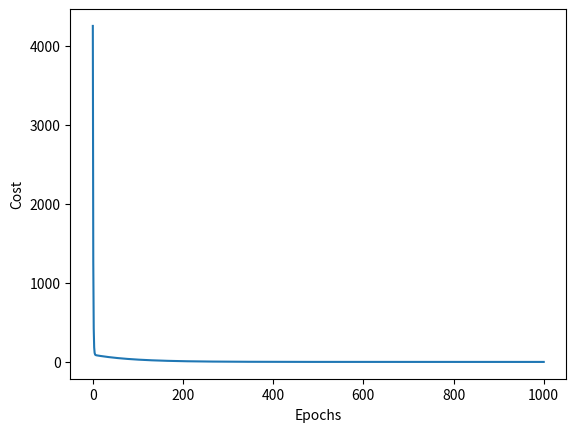

Write the Python code that produced this figure.
print("\n")

import numpy as np
import matplotlib.pyplot as plt
np.random.seed(0)    # For repeatability

class Dense_Layer:
    def __init__(self, n_inputs, n_neurons):
        self.weights = 0.01 * np.random.randn(n_inputs, n_neurons)
        self.biases = np.zeros([1, n_neurons])

    def forward(self, inputs):    # inputs is X
        self.inputs = inputs
        self.outputs = np.dot(inputs, self.weights) + self.biases

    def backward(self, dvalues):    # dvalues is .dinputs from cost function
        self.dweights = np.dot(self.inputs.T, dvalues)
        self.dbiases = np.sum(dvalues, axis=0, keepdims=True)

class MAE_Cost:
    def forward(self, y_pred, y_true):    # y_pred is prediction from model, y_true is the answer
        return np.mean(np.abs(y_pred - y_true))

    def backward(self, y_pred, y_true):
        self.dinputs = np.sign(y_pred - y_true) / y_pred.size

class MSE_Cost:
    def forward(self, y_pred, y_true):
        return np.mean(np.square(y_pred - y_true))

    def backward(self, y_pred, y_true):
        self.dinputs = (2 / y_pred.size) * (y_pred - y_true)

class SGD_Optimizer:
    def __init__(self, learning_rate):
        self.lr = learning_rate
    
    def update_params(self, layer):    # dense layer
        layer.weights += self.lr * -layer.dweights
        layer.biases += self.lr * -layer.dbiases

# hours studied
X = np.array([[0], [1], [2], [3], [4], [5], [6], [7], [8]])    # one input feature for each example
# percentage
y = np.array([[20], [30], [40], [50], [60], [70], [80], [90], [100]])    # one output feature for each example

mse = MSE_Cost()    # define cost function
model = Dense_Layer(1, 1)    # 1 input feature, 1 neuron (output feature)
optimizer = SGD_Optimizer(0.01)    # learning rate of 0.01

model.forward(X)
print(model.weights, model.biases)
cost_history = []    # append to this list in the loop
print("Original Cost:", mse.forward(model.outputs, y))

for epochs in range(1000):
    # forward pass
    model.forward(X)
    cost_history.append(mse.forward(model.outputs, y))

    # backward pass
    mse.backward(model.outputs, y)
    model.backward(mse.dinputs)

    optimizer.update_params(model)    # update

# Check New Cost
model.forward(X)
print(model.weights, model.biases)
cost_history.append(mse.forward(model.outputs, y))
print("New Cost:", cost_history[-1])

# Initialize Graph
fig = plt.figure()    # create a graphing space
plt.plot(cost_history)     # plot on graphing space

# Label Graph
plt.xlabel("Epochs")    
plt.ylabel("Cost")

# Save and Close Graph
fig.savefig("history.png")
plt.close()

print("\n")
